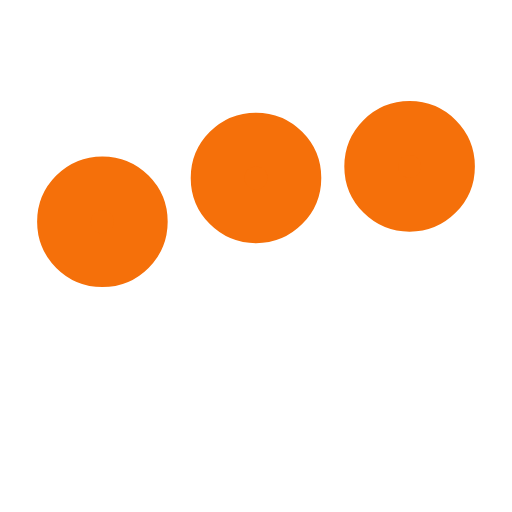
t = 0.00 s
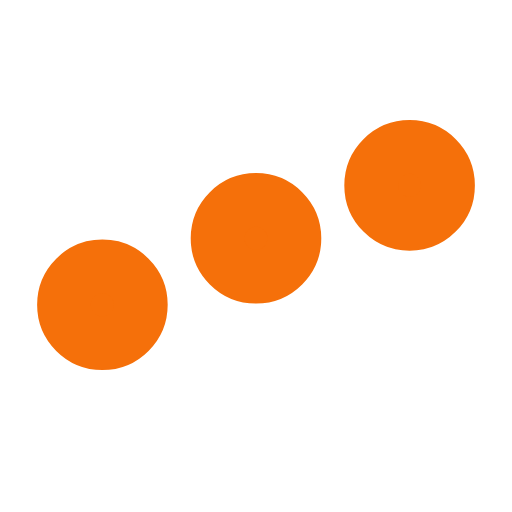
t = 0.25 s
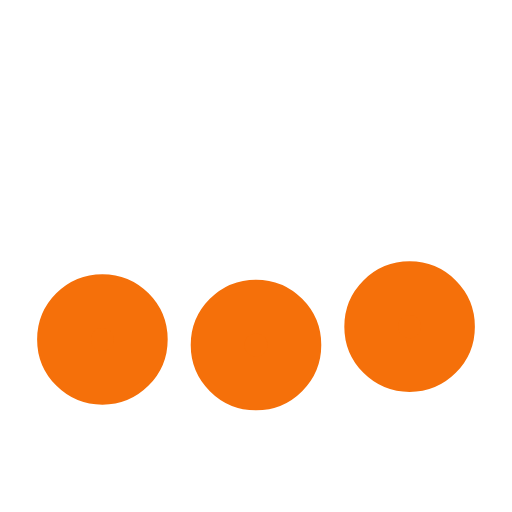
t = 0.75 s
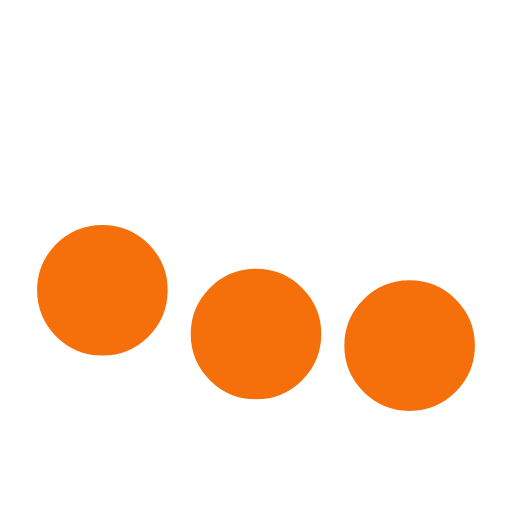
t = 1.00 s
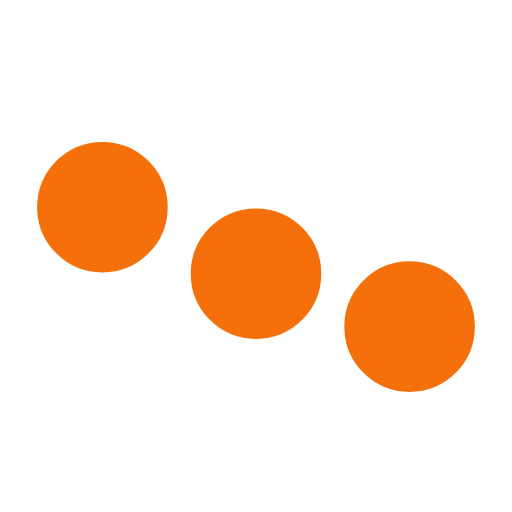
t = 1.25 s
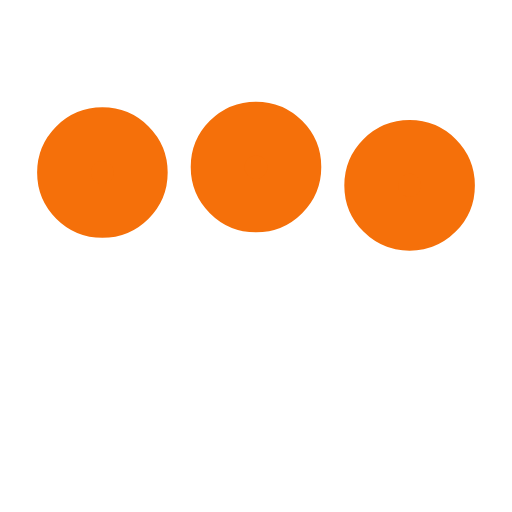
t = 1.75 s

The animated SVG that drew these frames (rendered in a browser with its animation timeline set to each time). Animation: 3 SMIL elements (animate=3); one cycle of 2.00 s, repeats indefinitely.

﻿<svg xmlns='http://www.w3.org/2000/svg' viewBox='0 0 200 200'><circle fill='#F5700A' stroke='#F5700A' stroke-width='21' r='15' cx='40' cy='65'><animate attributeName='cy' calcMode='spline' dur='2' values='65;135;65;' keySplines='.5 0 .5 1;.5 0 .5 1' repeatCount='indefinite' begin='-.4'></animate></circle><circle fill='#F5700A' stroke='#F5700A' stroke-width='21' r='15' cx='100' cy='65'><animate attributeName='cy' calcMode='spline' dur='2' values='65;135;65;' keySplines='.5 0 .5 1;.5 0 .5 1' repeatCount='indefinite' begin='-.2'></animate></circle><circle fill='#F5700A' stroke='#F5700A' stroke-width='21' r='15' cx='160' cy='65'><animate attributeName='cy' calcMode='spline' dur='2' values='65;135;65;' keySplines='.5 0 .5 1;.5 0 .5 1' repeatCount='indefinite' begin='0'></animate></circle></svg>